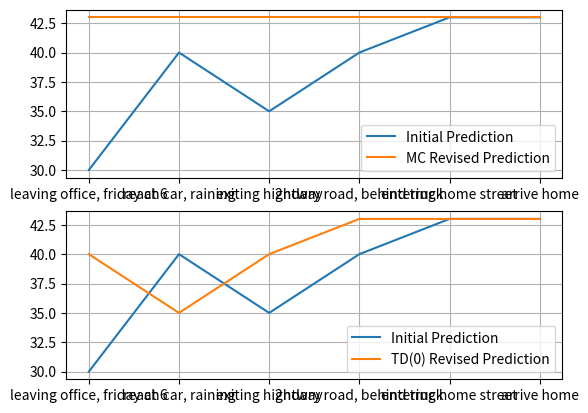

The script that saved this image:
import argparse
import matplotlib.pyplot as plt


class State:
    states = [
        ("leaving office, friday at 6", 0, 30),
        ("reach car, raining", 5, 35),
        ("exiting hightway", 20, 15),
        ("2ndary road, behind truck", 30, 10),
        ("entering home street", 40, 3),
        ("arrive home", 43, 0)
    ]

    def __init__(self, idx=0):
        if idx < 0 or idx >= len(self.states):
            raise IndexError("Invalid state")
        self.__index = idx

    @property
    def index(self):
        return self.__index

    def transition(self):
        idx = self.__index + 1
        return State(idx) if idx < len(self.states) - 1 else None, self.states[idx][1] - self.states[self.__index][1]


def mc_evaluate(episodes, values):
    for _ in range(episodes):
        episode = [(State(), None)]
        while True:
            s, _ = episode[-1]
            if s is None:
                break
            episode.append(s.transition())
        g = 0
        for t in reversed(range(len(episode) - 1)):
            g += episode[t + 1][1]
            s, _ = episode[t]
            values[s.index] += g - values[s.index]
    return values


def td_evaluate(episodes, values):
    for _ in range(episodes):
        s = State()
        while True:
            s1, r = s.transition()
            if s1 is None:
                values[s.index] += r - values[s.index]
                break
            else:
                values[s.index] += r + values[s1.index] - values[s.index]
            s = s1
    return values


if __name__ == "__main__":
    parser = argparse.ArgumentParser(description="Tabular TD(0) prediction (Example 6.1).")
    parser.add_argument("--episodes", help="number of episodes (default: 1)", type=int, default=1)
    args = parser.parse_args()

    states, elapsed_time, predicted_time = zip(*State.states)
    mc_values = mc_evaluate(args.episodes, list(predicted_time))
    td_values = td_evaluate(args.episodes, list(predicted_time))

    plt.subplot(2, 1, 1)
    plt.plot(states, [sum(t) for t in zip(elapsed_time, predicted_time)], label="Initial Prediction")
    plt.plot(states, [sum(t) for t in zip(elapsed_time, mc_values)], label="MC Revised Prediction")
    plt.grid(True)
    plt.legend()
    plt.subplot(2, 1, 2)
    plt.plot(states, [sum(t) for t in zip(elapsed_time, predicted_time)], label="Initial Prediction")
    plt.plot(states, [sum(t) for t in zip(elapsed_time, td_values)], label="TD(0) Revised Prediction")
    plt.grid(True)
    plt.legend()
    plt.show()
